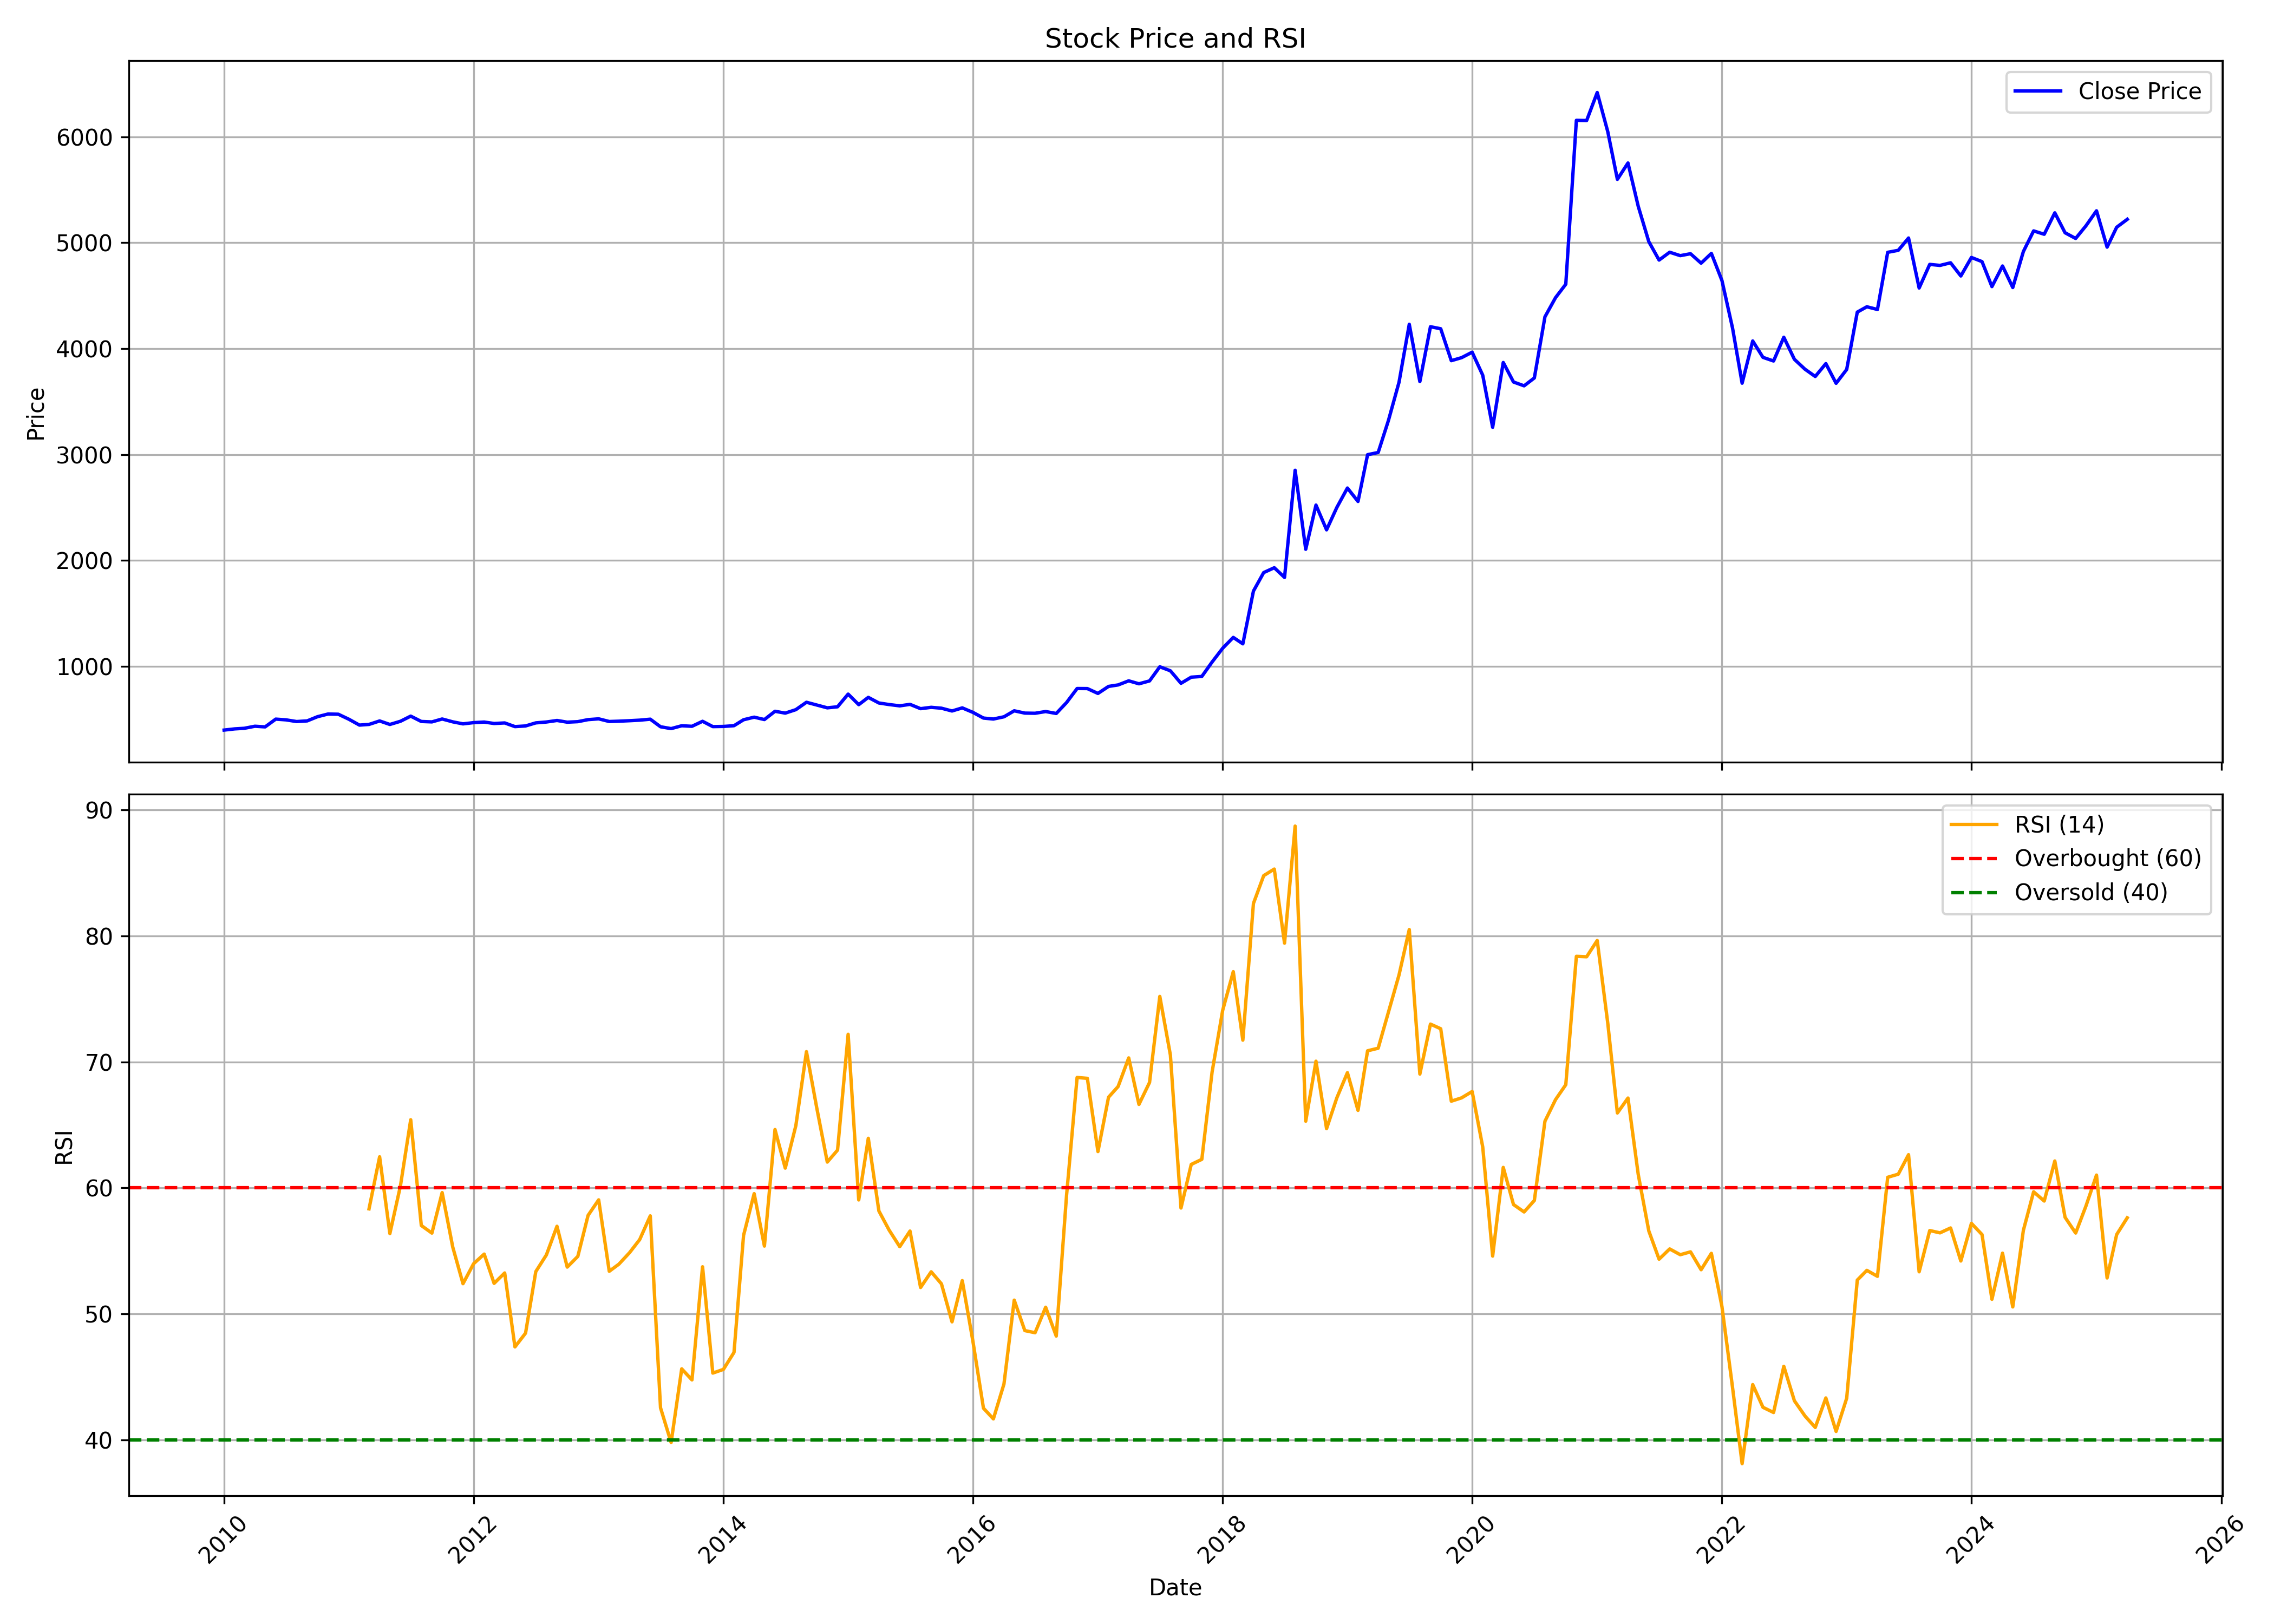

The table this chart was drawn from, first rows:
, Unnamed: 0, date, symbol, open, high, low, close, volume, rsi
0, 0, 2010-01-01, PGHL, 381.6, 432.9, 379, 396.2, 403351, 
1, 1, 2010-02-01, PGHL, 399.8, 422.3, 382, 407.4, 130282, 
2, 2, 2010-03-01, PGHL, 407.4, 450.8, 405.7, 413, 261683, 
3, 3, 2010-04-01, PGHL, 434.9, 475.2, 424.7, 432.4, 274944, 
4, 4, 2010-05-01, PGHL, 430.8, 454.7, 398.2, 426.3, 117747, 
5, 5, 2010-06-01, PGHL, 430.1, 522.5, 423.9, 499.6, 307185, 
6, 6, 2010-07-01, PGHL, 500.5, 529.1, 485.7, 492.7, 124941, 
7, 7, 2010-08-01, PGHL, 492.3, 500.7, 466.6, 476.8, 68580, 
8, 8, 2010-09-01, PGHL, 479.8, 514.6, 474.6, 482.9, 110232, 
9, 9, 2010-10-01, PGHL, 488.9, 689.2, 481.1, 522.3, 2100134, 
10, 10, 2010-11-01, PGHL, 581.8, 626.7, 513.7, 547.8, 241596, 
11, 11, 2010-12-01, PGHL, 549.4, 565.9, 513.4, 546.1, 105371, 
12, 12, 2011-01-01, PGHL, 546.1, 579.6, 494.5, 498.7, 111790, 
13, 13, 2011-02-01, PGHL, 502, 504.3, 433.5, 443.2, 92026, 
14, 14, 2011-03-01, PGHL, 442.7, 466, 419.1, 449.7, 141804, 58.34
15, 15, 2011-04-01, PGHL, 452.5, 518.3, 452.5, 482.4, 273968, 62.47
16, 16, 2011-05-01, PGHL, 485.6, 485.6, 442.9, 449.3, 60086, 56.38
17, 17, 2011-06-01, PGHL, 452.1, 492.1, 432.9, 479.4, 88548, 60.17
18, 18, 2011-07-01, PGHL, 484.9, 555.9, 477.1, 528, 194451, 65.41
19, 19, 2011-08-01, PGHL, 530.4, 534.7, 465.7, 477.5, 71796, 57.02
20, 20, 2011-09-01, PGHL, 477.5, 513.4, 470, 473.5, 102398, 56.42
21, 21, 2011-10-01, PGHL, 465.5, 503.8, 456.3, 500.9, 32034, 59.63
22, 22, 2011-11-01, PGHL, 505.7, 509.5, 452.5, 474, 90963, 55.31
23, 23, 2011-12-01, PGHL, 476.1, 489.1, 445.1, 454.9, 83515, 52.4
24, 24, 2012-01-01, PGHL, 456.3, 481.4, 450.4, 466.5, 84850, 53.99
25, 25, 2012-02-01, PGHL, 471.6, 517.2, 465.5, 472, 78572, 54.75
26, 26, 2012-03-01, PGHL, 470.8, 500.6, 450.3, 458.4, 63832, 52.43
27, 27, 2012-04-01, PGHL, 460.1, 542.3, 456.4, 463.6, 317513, 53.25
28, 28, 2012-05-01, PGHL, 462.4, 475.4, 423.7, 428.9, 56524, 47.39
29, 29, 2012-06-01, PGHL, 433.3, 455.4, 422.1, 435.1, 46583, 48.48
30, 30, 2012-07-01, PGHL, 441.1, 478.4, 436.6, 464.2, 351302, 53.36
31, 31, 2012-08-01, PGHL, 462.8, 488.6, 461.5, 472.5, 114384, 54.68
32, 32, 2012-09-01, PGHL, 476.1, 530.9, 472.7, 486.9, 190380, 56.96
33, 33, 2012-10-01, PGHL, 493.9, 501.9, 465.7, 470.8, 66876, 53.72
34, 34, 2012-11-01, PGHL, 473.1, 479.7, 448.7, 475.7, 47624, 54.57
35, 35, 2012-12-01, PGHL, 478, 502, 465.4, 494.9, 67615, 57.82
36, 36, 2013-01-01, PGHL, 498.2, 521, 483, 502.3, 151673, 59.05
37, 37, 2013-02-01, PGHL, 508, 508.1, 464, 477.1, 53142, 53.39
38, 38, 2013-03-01, PGHL, 478.9, 488.7, 462.4, 480.1, 81933, 53.95
39, 39, 2013-04-01, PGHL, 481.8, 492.6, 462.1, 484.7, 48983, 54.85
40, 40, 2013-05-01, PGHL, 484.7, 519.3, 475.8, 489.9, 152618, 55.9
41, 41, 2013-06-01, PGHL, 491.1, 517, 482.9, 499.1, 49778, 57.78
42, 42, 2013-07-01, PGHL, 496.4, 506.6, 423.8, 427.5, 128360, 42.55
43, 43, 2013-08-01, PGHL, 433.9, 439.1, 404.7, 410, 35253, 39.8
44, 44, 2013-09-01, PGHL, 411.6, 453.6, 401.3, 436.9, 41535, 45.64
45, 45, 2013-10-01, PGHL, 431.5, 479.6, 425.5, 431.9, 53818, 44.77
46, 46, 2013-11-01, PGHL, 436.8, 525.4, 427.7, 479.2, 339749, 53.74
47, 47, 2013-12-01, PGHL, 488.7, 494.9, 422.6, 428.9, 679080, 45.31
48, 48, 2014-01-01, PGHL, 429.2, 445.8, 416.4, 430.5, 559014, 45.6
49, 49, 2014-02-01, PGHL, 423.8, 446.4, 408.6, 437.5, 217750, 46.95
50, 50, 2014-03-01, PGHL, 437.6, 501, 436.8, 493.7, 363159, 56.24
51, 51, 2014-04-01, PGHL, 492.2, 554.8, 492.2, 518.1, 315223, 59.55
52, 52, 2014-05-01, PGHL, 518.1, 541.6, 473.5, 495.6, 353747, 55.39
53, 53, 2014-06-01, PGHL, 490.7, 592, 490.7, 573.7, 463549, 64.63
54, 54, 2014-07-01, PGHL, 571.2, 616, 539.3, 556.3, 366068, 61.57
55, 55, 2014-08-01, PGHL, 550.9, 681.1, 545.2, 589.1, 1171959, 64.95
56, 56, 2014-09-01, PGHL, 592.7, 693, 576, 658.9, 995090, 70.81
57, 57, 2014-10-01, PGHL, 663.2, 665.6, 610.1, 633.1, 268677, 66.38
58, 58, 2014-11-01, PGHL, 628.6, 648.4, 588.1, 606.3, 315001, 62.05
59, 59, 2014-12-01, PGHL, 600.6, 711.9, 589.7, 616.1, 973049, 63
... 124 more rows
